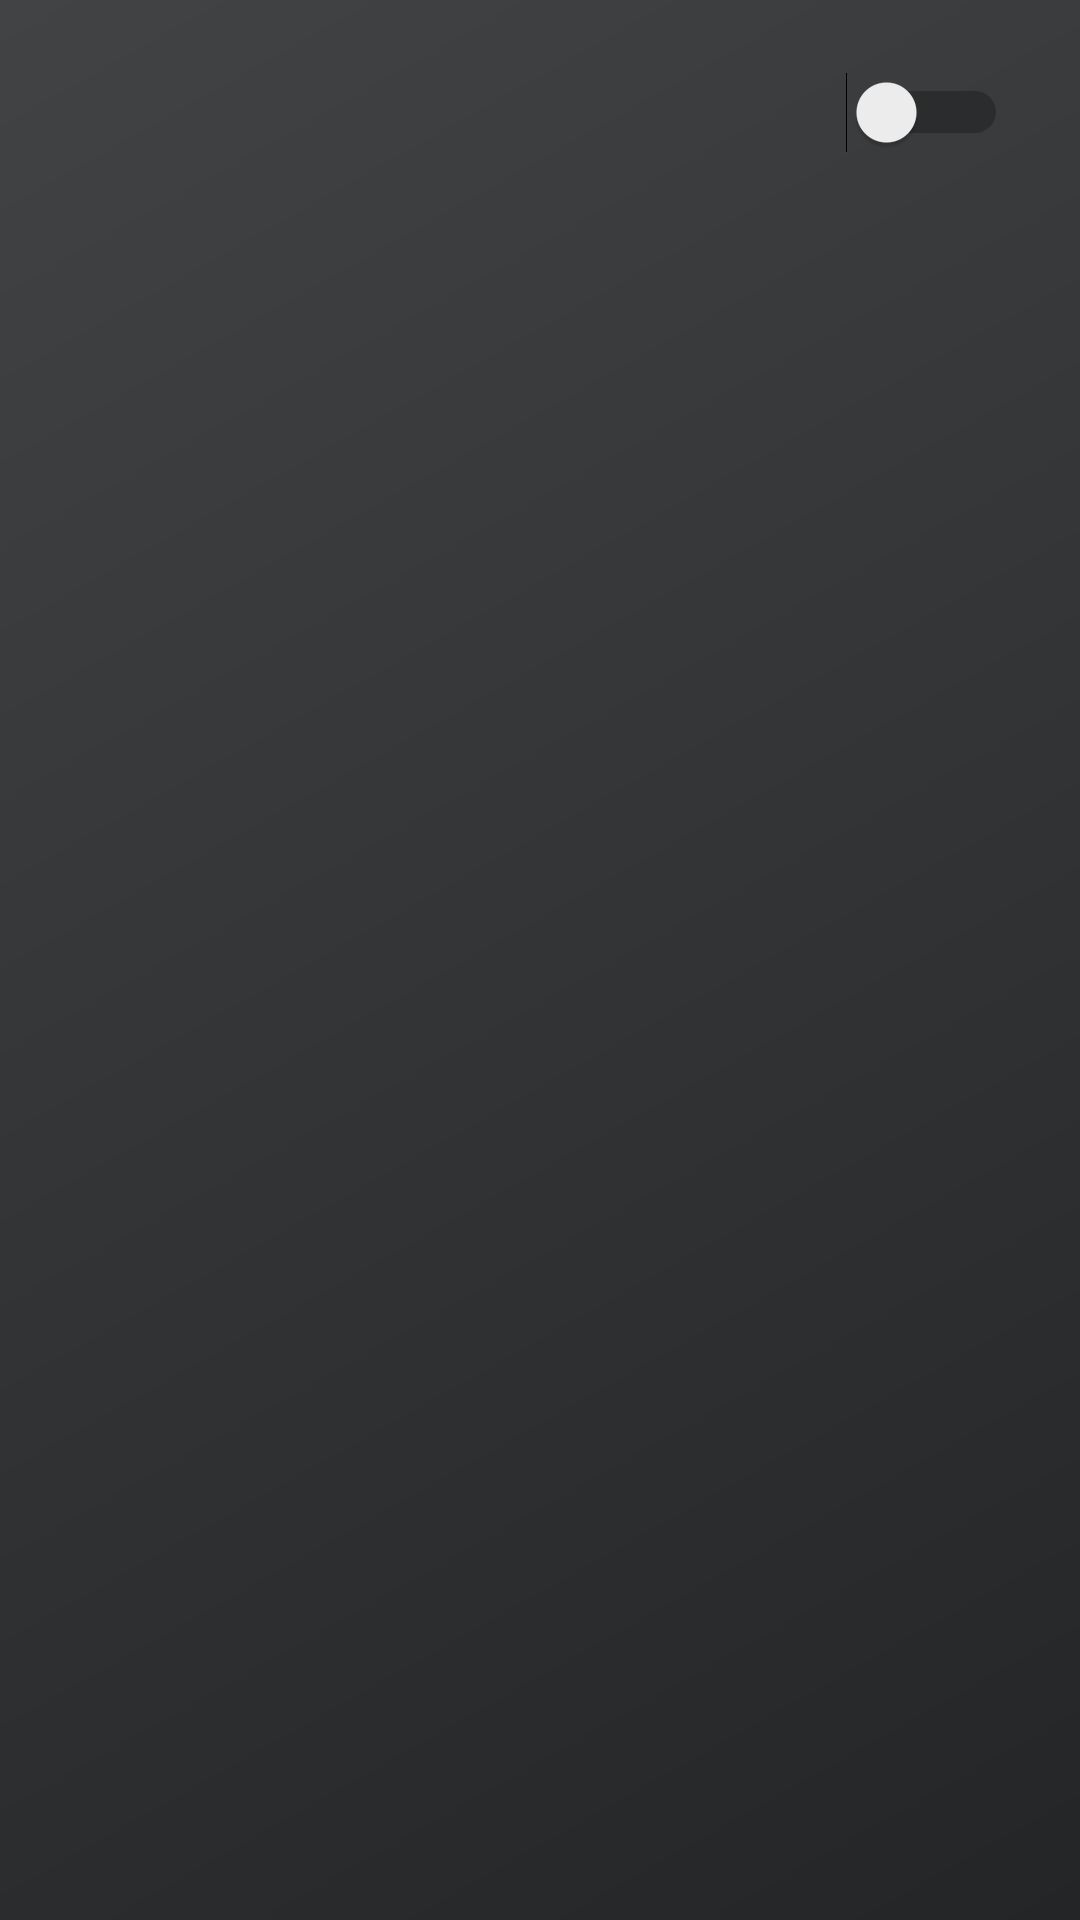

Layout XML and referenced resources for this Android screen:
<!-- AndroidManifest.xml: application theme AppTheme -->
<!-- res/layout/activity_frequency_generator.xml -->
<?xml version="1.0" encoding="utf-8"?>
<android.support.constraint.ConstraintLayout xmlns:android="http://schemas.android.com/apk/res/android"
    xmlns:app="http://schemas.android.com/apk/res-auto"
    xmlns:tools="http://schemas.android.com/tools"
    android:layout_width="match_parent"
    android:layout_height="match_parent"
    android:background="@drawable/gradient"
    tools:context="com.example.neil.tunedownforwhat.FrequencyGeneratorActivity">

    <Switch
        android:id="@+id/toggleSwitch2"
        android:layout_width="wrap_content"
        android:layout_height="wrap_content"
        android:textColor="#FFFFFF"
        android:switchPadding="6dp"
        android:layout_marginRight = "24dp"
        android:layout_marginLeft = "24dp"
        android:layout_marginTop = "24dp"
        app:layout_constraintTop_toTopOf="parent"
        app:layout_constraintRight_toRightOf="parent" />

    <android.support.constraint.ConstraintLayout xmlns:android="http://schemas.android.com/apk/res/android"
        xmlns:app="http://schemas.android.com/apk/res-auto"
        xmlns:tool="http://schemas.android.com/tools"
        android:layout_width="match_parent"
        android:layout_height="wrap_content"
        android:background="#00000000"
        android:layout_marginTop="48dp"
        app:layout_constraintTop_toBottomOf="@id/toggleSwitch2"
        tools:context="com.example.neil.tunedownforwhat.FrequencyGeneratorActivity">

        <ToggleButton
            android:id="@+id/ButtonE3"
            android:layout_width="wrap_content"
            android:layout_height="wrap_content"
            android:text="E3"
            android:layout_marginRight="32dp"
            app:layout_constraintRight_toLeftOf="@id/ButtonA3"
            app:layout_constraintBaseline_toBaselineOf="@id/ButtonA3" />

        <ToggleButton
            android:id="@+id/ButtonA3"
            android:layout_width="wrap_content"
            android:layout_height="wrap_content"
            android:text="A3"
            android:layout_marginTop="48dp"
            app:layout_constraintTop_toTopOf="parent"
            app:layout_constraintLeft_toRightOf="parent"
            app:layout_constraintRight_toLeftOf="parent" />

        <ToggleButton
            android:id="@+id/ButtonD4"
            android:layout_width="wrap_content"
            android:layout_height="wrap_content"
            android:text="D4"
            android:layout_marginLeft="32dp"
            app:layout_constraintLeft_toRightOf="@id/ButtonA3"
            app:layout_constraintBaseline_toBaselineOf="@id/ButtonA3"/>

        <ToggleButton
            android:id="@+id/ButtonG4"
            android:layout_width="wrap_content"
            android:layout_height="wrap_content"
            android:text="G4"
            android:layout_marginRight="32dp"
            app:layout_constraintRight_toLeftOf="@id/ButtonB4"
            app:layout_constraintBaseline_toBaselineOf="@id/ButtonB4" />

        <ToggleButton
            android:id="@+id/ButtonB4"
            android:layout_width="wrap_content"
            android:layout_height="wrap_content"
            android:text="B4"
            android:layout_marginTop="72dp"
            android:layout_marginBottom="48dp"
            app:layout_constraintTop_toBottomOf="@id/ButtonA3"
            app:layout_constraintLeft_toRightOf="parent"
            app:layout_constraintRight_toLeftOf="parent"
            app:layout_constraintBottom_toBottomOf="parent"/>

        <ToggleButton
            android:id="@+id/ButtonE5"
            android:layout_width="wrap_content"
            android:layout_height="wrap_content"
            android:text="E5"
            android:layout_marginLeft="32dp"
            app:layout_constraintLeft_toRightOf="@id/ButtonB4"
            app:layout_constraintBaseline_toBaselineOf="@id/ButtonB4"/>

    </android.support.constraint.ConstraintLayout>

</android.support.constraint.ConstraintLayout>
<!-- resources referenced by this layout -->
<resources>
  <!-- drawable gradient (drawable) -->
  <?xml version="1.0" encoding="utf-8"?>
  <shape xmlns:android="http://schemas.android.com/apk/res/android"
      android:shape="rectangle">
      <gradient
          android:startColor="#232526"
          android:endColor="#414345"
          android:angle="135"/>
  </shape>
  <style name="AppTheme" parent="Theme.AppCompat.Light.DarkActionBar">
          
          <item name="colorPrimary">@color/colorPrimary</item>
          <item name="colorPrimaryDark">@color/colorPrimaryDark</item>
          <item name="colorAccent">@color/colorAccent</item>
          <item name="android:actionBarStyle">@style/ActionBar</item>
      </style>
  <color name="colorPrimary">#19191b</color>
  <color name="colorPrimaryDark">#000000</color>
  <color name="colorAccent">#bcbcbc</color>
  <style name="ActionBar" parent="@android:style/Widget.Holo.Light.ActionBar">
          <item name="android:background">@drawable/gradient2</item>
      </style>
  <!-- drawable gradient2 (drawable) -->
  <?xml version="1.0" encoding="utf-8"?>
  <shape xmlns:android="http://schemas.android.com/apk/res/android"
      android:shape="rectangle">
      <gradient
          android:startColor="#C33764"
          android:endColor="#1D2671"
          android:angle="135"/>
  </shape>
</resources>
